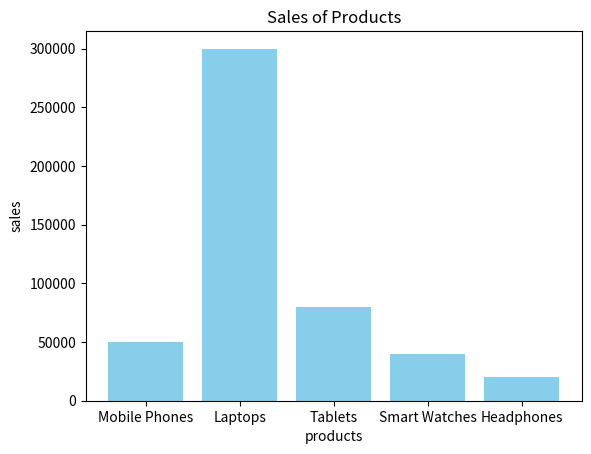

Write Python code to recreate this figure.
import matplotlib.pyplot as plt

products = ['Mobile Phones', 'Laptops', 'Tablets', 'Smart Watches', 'Headphones']
sales = [50000, 300000, 80000, 40000, 20000]

plt.bar(products, sales, color='skyblue')
plt.title('Sales of Products')
plt.xlabel('products')
plt.ylabel('sales')
plt.show()
